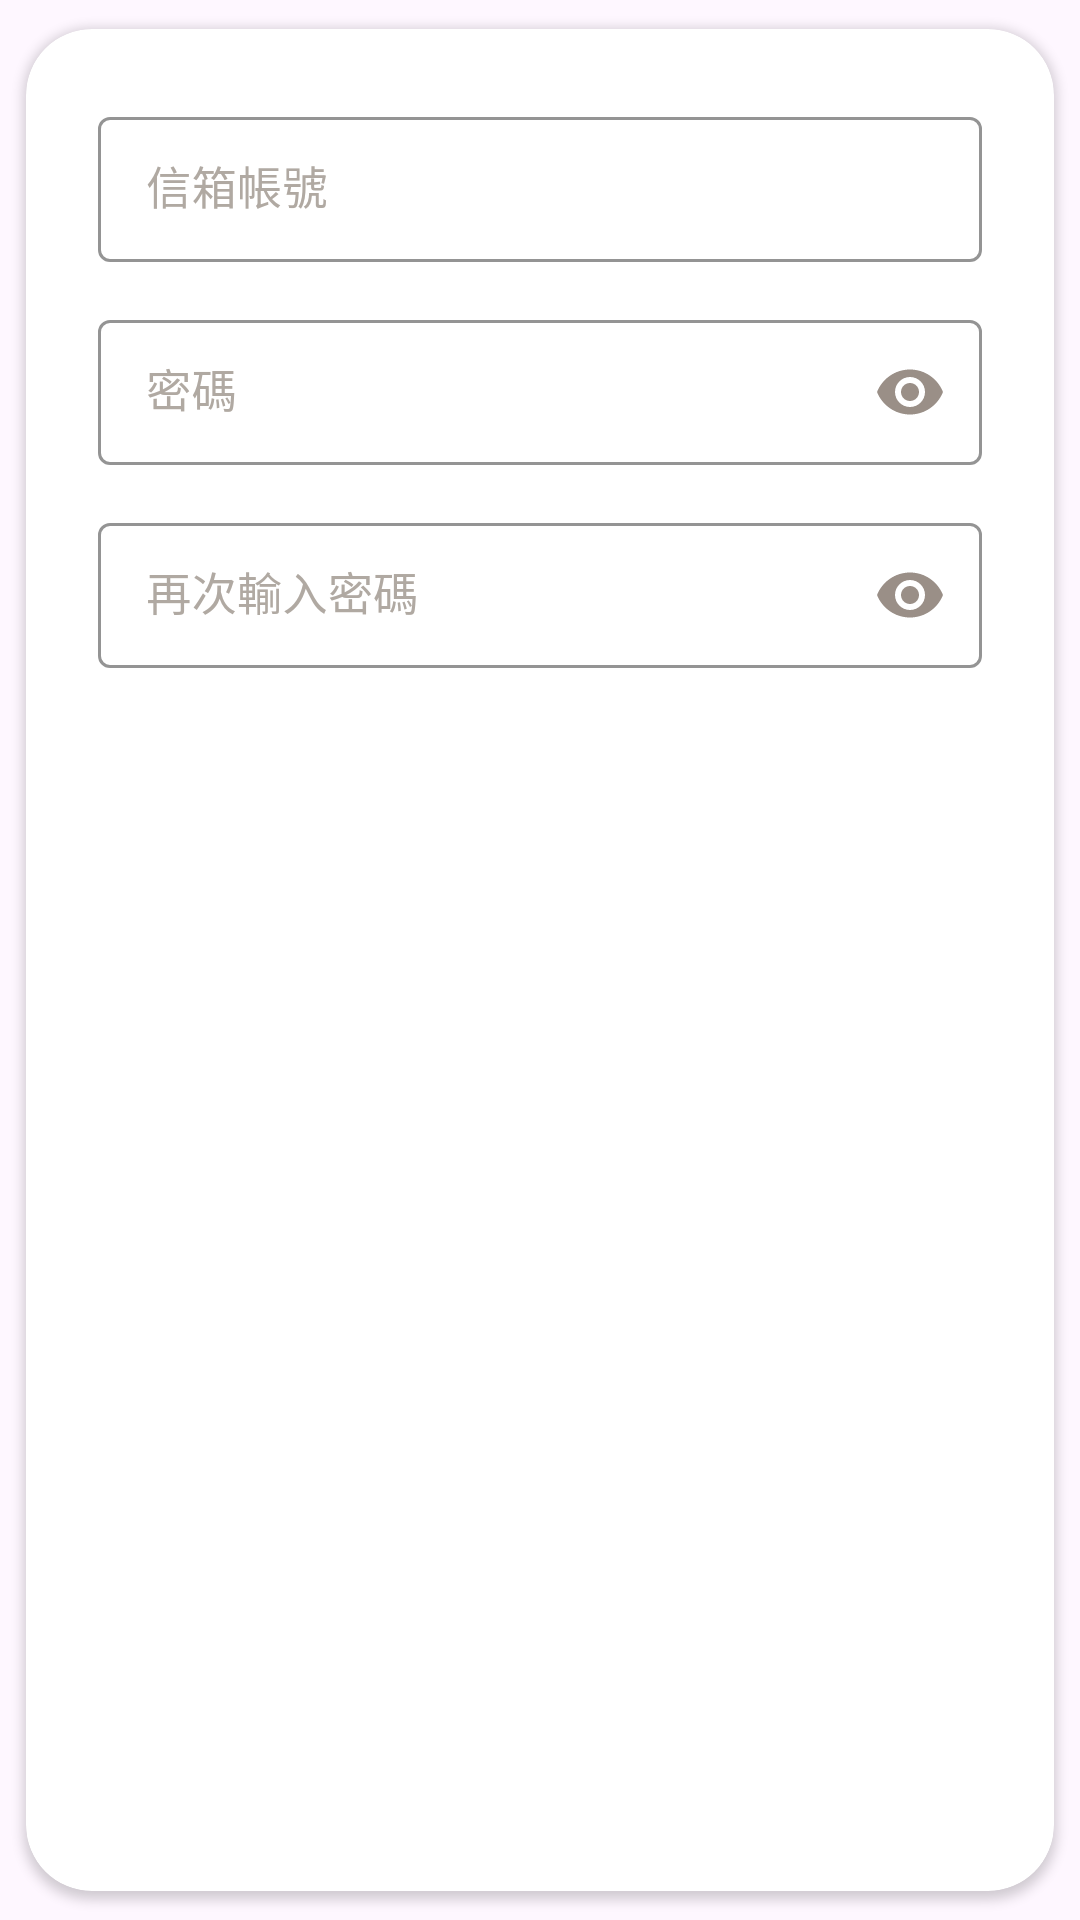

Layout XML and referenced resources for this Android screen:
<!-- AndroidManifest.xml: application theme Theme.CocoCoin -->
<!-- res/layout/dialog_bind_email_verification.xml -->
<?xml version="1.0" encoding="utf-8"?>
<androidx.cardview.widget.CardView xmlns:android="http://schemas.android.com/apk/res/android"
    xmlns:app="http://schemas.android.com/apk/res-auto"
    android:layout_width="match_parent"
    android:layout_height="wrap_content"
    android:layout_margin="16dp"
    app:cardBackgroundColor="#FFFFFF"
    app:cardCornerRadius="22dp"
    app:cardElevation="2dp"
    app:cardUseCompatPadding="true">

    <LinearLayout
        android:layout_width="match_parent"
        android:layout_height="wrap_content"
        android:orientation="vertical"
        android:padding="24dp">

        <com.google.android.material.textfield.TextInputLayout
            style="@style/Widget.MaterialComponents.TextInputLayout.OutlinedBox"
            android:layout_width="match_parent"
            android:layout_height="wrap_content"
            android:hint="信箱帳號"
            android:textColorHint="#B0A9A2"
            app:boxStrokeColor="#D4C9BE"
            app:boxStrokeWidth="1dp"
            app:hintTextColor="#9A8F87">

            <EditText
                android:id="@+id/etBindEmail"
                android:layout_width="match_parent"
                android:layout_height="wrap_content"
                android:inputType="textEmailAddress"
                android:maxLines="1"
                android:paddingTop="14dp"
                android:paddingBottom="14dp"
                android:textColor="#2E2A2A"
                android:textSize="15sp" />
        </com.google.android.material.textfield.TextInputLayout>

        <com.google.android.material.textfield.TextInputLayout
            style="@style/Widget.MaterialComponents.TextInputLayout.OutlinedBox"
            android:layout_width="match_parent"
            android:layout_height="wrap_content"
            android:layout_marginTop="14dp"
            android:hint="密碼"
            android:textColorHint="#B0A9A2"
            app:boxStrokeColor="#D4C9BE"
            app:boxStrokeWidth="1dp"
            app:endIconMode="password_toggle"
            app:endIconTint="#9A8F87"
            app:hintTextColor="#9A8F87">

            <EditText
                android:id="@+id/etBindPassword"
                android:layout_width="match_parent"
                android:layout_height="wrap_content"
                android:inputType="textPassword"
                android:maxLines="1"
                android:paddingTop="14dp"
                android:paddingBottom="14dp"
                android:textColor="#2E2A2A"
                android:textSize="15sp" />
        </com.google.android.material.textfield.TextInputLayout>

        <com.google.android.material.textfield.TextInputLayout
            style="@style/Widget.MaterialComponents.TextInputLayout.OutlinedBox"
            android:layout_width="match_parent"
            android:layout_height="wrap_content"
            android:layout_marginTop="14dp"
            android:hint="再次輸入密碼"
            android:textColorHint="#B0A9A2"
            app:boxStrokeColor="#D4C9BE"
            app:boxStrokeWidth="1dp"
            app:endIconMode="password_toggle"
            app:endIconTint="#9A8F87"
            app:hintTextColor="#9A8F87">

            <EditText
                android:id="@+id/etBindPasswordConfirm"
                android:layout_width="match_parent"
                android:layout_height="wrap_content"
                android:inputType="textPassword"
                android:maxLines="1"
                android:paddingTop="14dp"
                android:paddingBottom="14dp"
                android:textColor="#2E2A2A"
                android:textSize="15sp" />
        </com.google.android.material.textfield.TextInputLayout>

        <TextView
            android:id="@+id/tvEmailCodeHint"
            style="@style/TextAppearance.CocoCoin.SupportText"
            android:layout_width="match_parent"
            android:layout_height="wrap_content"
            android:layout_marginTop="16dp"
            android:text=""
            android:textColor="#C14B45"
            android:textSize="13sp"
            android:visibility="gone" />
    </LinearLayout>
</androidx.cardview.widget.CardView>
<!-- resources referenced by this layout -->
<resources>
  <style name="TextAppearance.CocoCoin.SupportText">
          <item name="android:textSize">12sp</item>
          <item name="android:textColor">#8C8B97</item>
      </style>
  <style name="Theme.CocoCoin" parent="Theme.Material3.DayNight.NoActionBar">
      <item name="android:statusBarColor">@android:color/transparent</item>
      <item name="android:navigationBarColor">@android:color/white</item>
  </style>
</resources>
